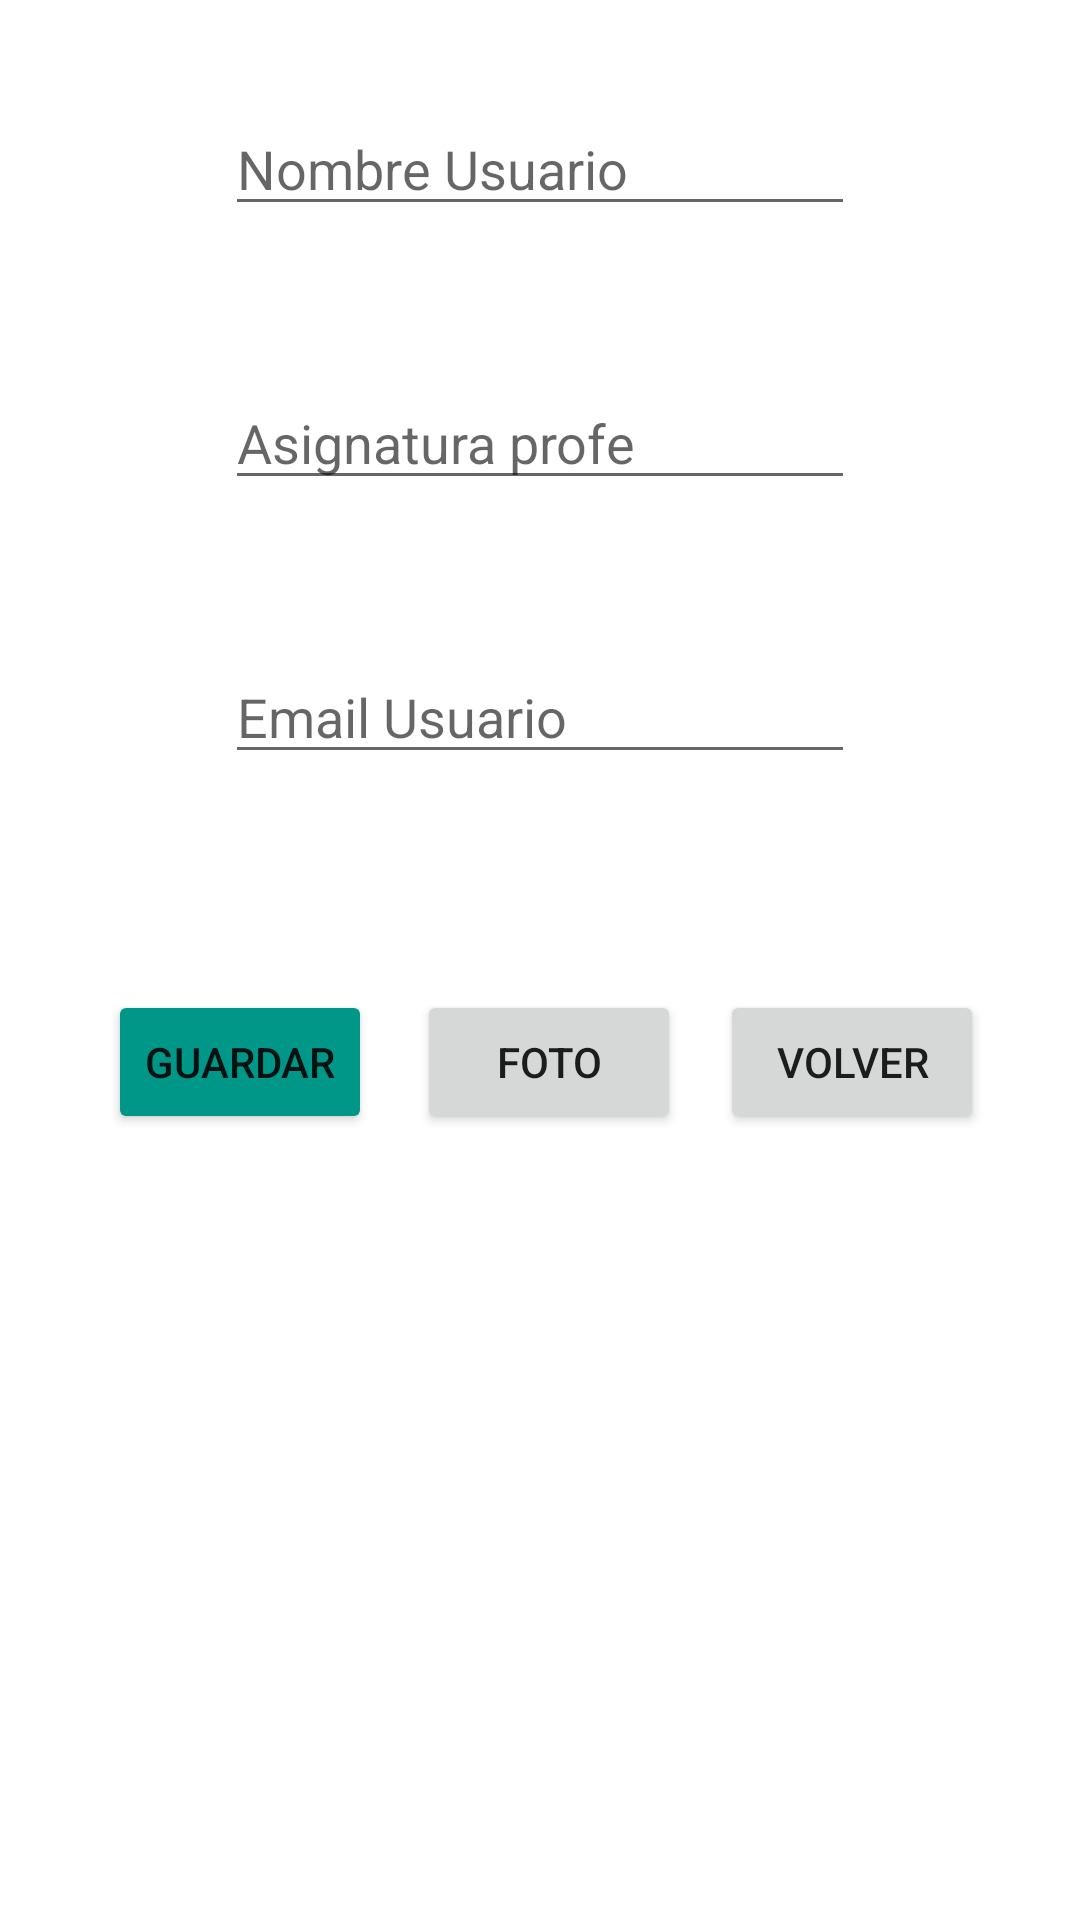

Write the Android layout XML for this screen, with the resource values it uses.
<!-- AndroidManifest.xml: application theme Theme.U9_ProyProfesoresSQLite -->
<!-- res/layout/activity_add_update.xml -->
<?xml version="1.0" encoding="utf-8"?>
<androidx.constraintlayout.widget.ConstraintLayout xmlns:android="http://schemas.android.com/apk/res/android"
    xmlns:app="http://schemas.android.com/apk/res-auto"
    xmlns:tools="http://schemas.android.com/tools"
    android:layout_width="match_parent"
    android:layout_height="match_parent"
    tools:context=".AddUpdateActivity">

    <EditText
        android:id="@+id/etNombre"
        android:layout_width="wrap_content"
        android:layout_height="wrap_content"
        android:layout_marginTop="34dp"
        android:ems="10"
        android:hint="Nombre Usuario"
        android:inputType="textPersonName"
        app:layout_constraintEnd_toEndOf="parent"
        app:layout_constraintHorizontal_bias="0.5"
        app:layout_constraintStart_toStartOf="parent"
        app:layout_constraintTop_toTopOf="parent" />

    <EditText
        android:id="@+id/etAsignatura"
        android:layout_width="wrap_content"
        android:layout_height="wrap_content"
        android:layout_marginTop="50dp"
        android:ems="10"
        android:hint="Asignatura profe"
        app:layout_constraintEnd_toEndOf="parent"
        app:layout_constraintHorizontal_bias="0.5"
        app:layout_constraintStart_toStartOf="parent"
        app:layout_constraintTop_toBottomOf="@+id/etNombre" />
    <EditText
        android:id="@+id/etEmail"
        android:layout_width="wrap_content"
        android:layout_height="wrap_content"
        android:layout_marginTop="50dp"
        android:ems="10"
        android:hint="Email Usuario"
        android:inputType="textEmailAddress"
        app:layout_constraintEnd_toEndOf="parent"
        app:layout_constraintHorizontal_bias="0.5"
        app:layout_constraintStart_toStartOf="parent"
        app:layout_constraintTop_toBottomOf="@+id/etAsignatura" />

    <Button
        android:id="@+id/btnCrear"
        android:layout_width="wrap_content"
        android:layout_height="wrap_content"
        android:layout_marginStart="36dp"
        android:layout_marginTop="72dp"
        android:backgroundTint="#009688"
        android:text="Guardar"
        app:layout_constraintStart_toStartOf="parent"
        app:layout_constraintTop_toBottomOf="@+id/etEmail" />

    <Button
        android:id="@+id/btnVolver"
        android:layout_width="wrap_content"
        android:layout_height="wrap_content"
        android:layout_marginEnd="32dp"
        android:text="Volver"
        app:layout_constraintBottom_toBottomOf="@+id/btnCrear"
        app:layout_constraintEnd_toEndOf="parent"
        app:layout_constraintTop_toTopOf="@+id/btnCrear"
        app:layout_constraintVertical_bias="0.0" />

    <Button
        android:id="@+id/btnFoto"
        android:layout_width="wrap_content"
        android:layout_height="wrap_content"
        android:text="Foto"
        app:layout_constraintBottom_toBottomOf="@+id/btnCrear"
        app:layout_constraintEnd_toStartOf="@+id/btnVolver"
        app:layout_constraintHorizontal_bias="0.537"
        app:layout_constraintStart_toEndOf="@+id/btnCrear"
        app:layout_constraintTop_toTopOf="@+id/btnVolver"
        app:layout_constraintVertical_bias="0.0" />

    <ImageView
        android:id="@+id/ivAddUpdate"
        android:layout_width="150dp"
        android:layout_height="150dp"
        android:scaleType="centerInside"
        app:layout_constraintBottom_toBottomOf="parent"
        app:layout_constraintEnd_toEndOf="parent"
        app:layout_constraintHorizontal_bias="0.498"
        app:layout_constraintStart_toStartOf="parent"
        app:layout_constraintTop_toBottomOf="@+id/btnFoto"
        app:layout_constraintVertical_bias="0.473"
        tools:srcCompat="@tools:sample/avatars" />
</androidx.constraintlayout.widget.ConstraintLayout>
<!-- resources referenced by this layout -->
<resources>
  <style name="Theme.U9_ProyProfesoresSQLite" parent="Theme.MaterialComponents.DayNight.DarkActionBar">
          
          <item name="colorPrimary">@color/purple_500</item>
          <item name="colorPrimaryVariant">@color/purple_700</item>
          <item name="colorOnPrimary">@color/white</item>
          
          <item name="colorSecondary">@color/teal_200</item>
          <item name="colorSecondaryVariant">@color/teal_700</item>
          <item name="colorOnSecondary">@color/black</item>
          
          <item name="android:statusBarColor">?attr/colorPrimaryVariant</item>
          
          <item name="windowActionBar">false</item>
          <item name="windowNoTitle">true</item>
      </style>
  <!-- not gathered from this repository: default colours our renderer supplied (Android Studio template values) -->
  <color name="purple_500">#FF6200EE</color>
  <color name="purple_700">#FF3700B3</color>
  <color name="teal_200">#FF03DAC5</color>
  <color name="teal_700">#FF018786</color>
  <color name="black">#FF000000</color>
  <color name="white">#FFFFFFFF</color>
</resources>
